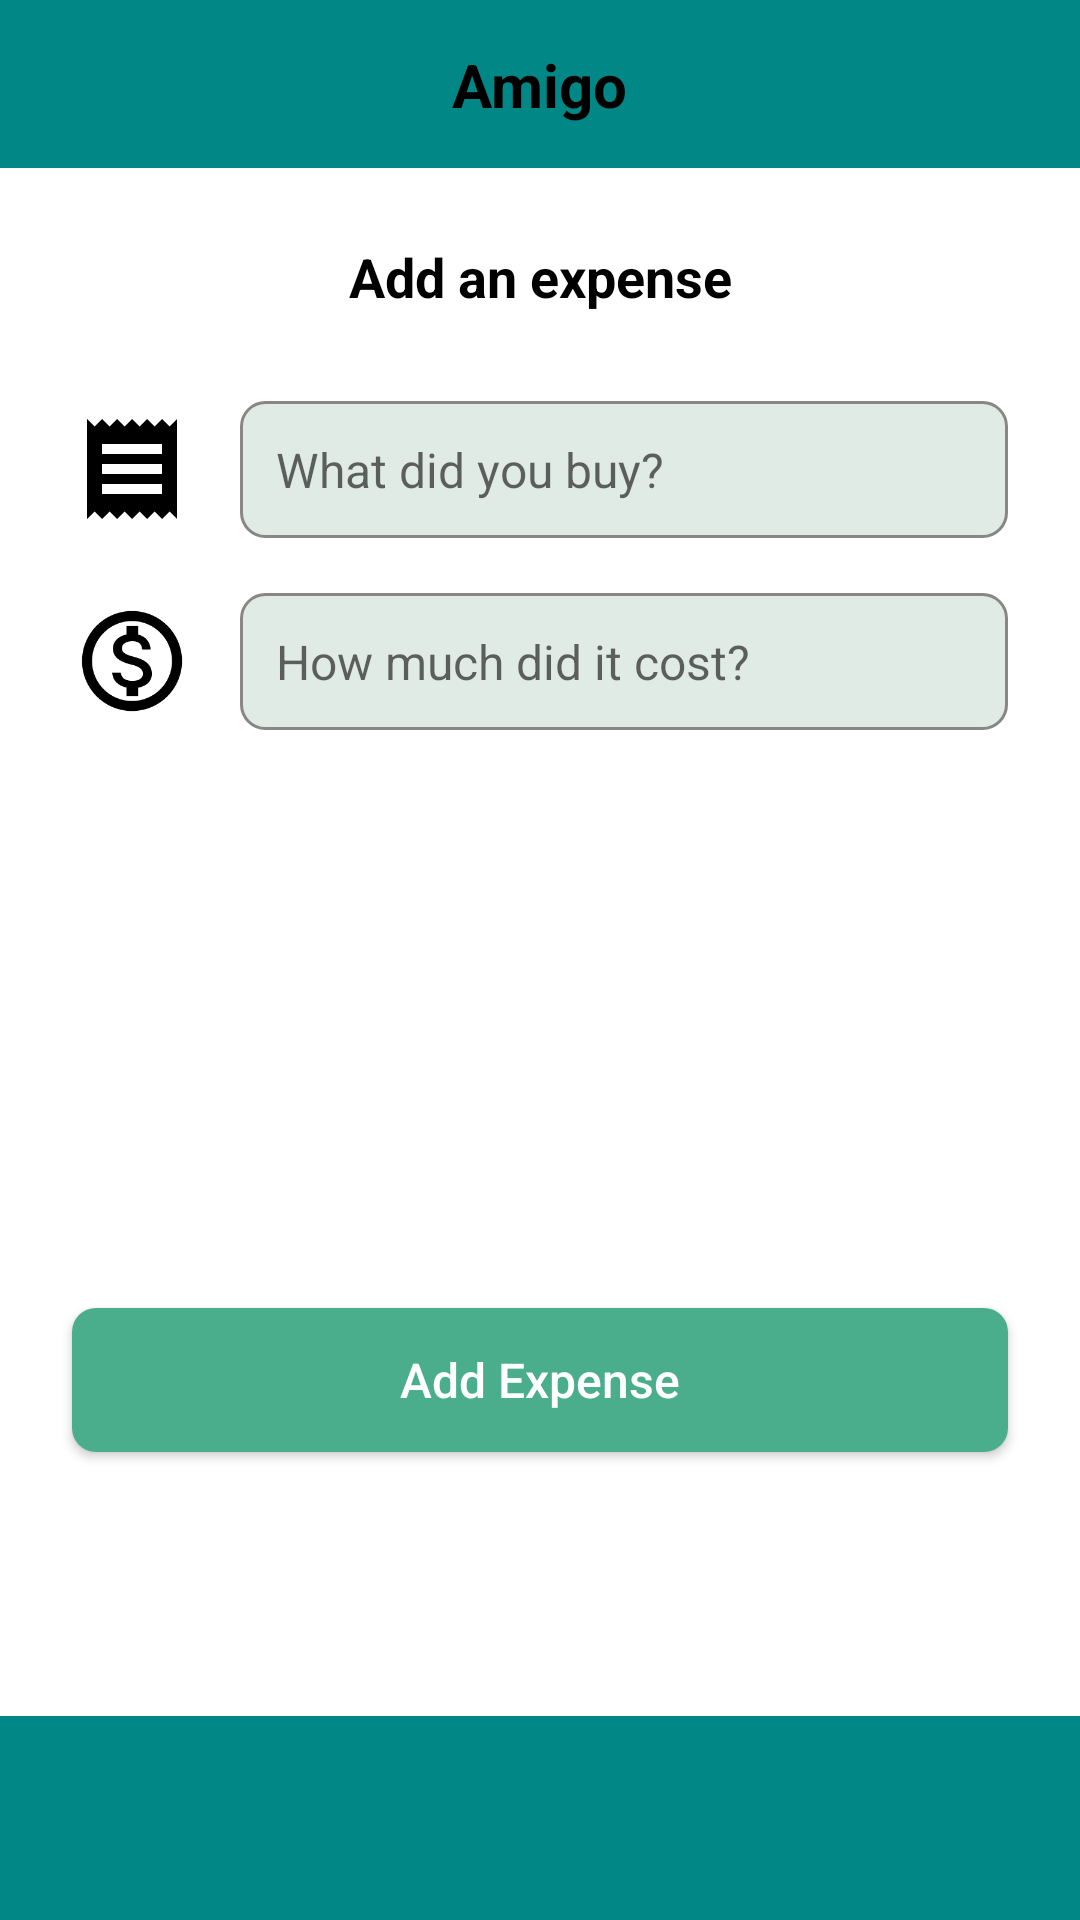

Write the Android layout XML for this screen, with the resource values it uses.
<!-- AndroidManifest.xml: application theme Theme.AndroidProject.NoActionBar -->
<!-- res/layout/activity_add_expense.xml -->
<?xml version="1.0" encoding="utf-8"?>
<androidx.constraintlayout.widget.ConstraintLayout xmlns:android="http://schemas.android.com/apk/res/android"
    xmlns:app="http://schemas.android.com/apk/res-auto"
    xmlns:tools="http://schemas.android.com/tools"
    android:layout_width="match_parent"
    android:layout_height="match_parent"
    android:background="@color/white"
    tools:context=".activities.AddExpenseActivity">

    
    <androidx.constraintlayout.widget.ConstraintLayout
        android:id="@+id/topBar"
        android:layout_width="match_parent"
        android:layout_height="56dp"
        android:background="@color/teal_700"
        app:layout_constraintTop_toTopOf="parent">


        <TextView
            android:id="@+id/appTitle"
            android:layout_width="wrap_content"
            android:layout_height="wrap_content"
            android:text="Amigo"
            android:textColor="@color/black"
            android:textSize="20sp"
            android:textStyle="bold"
            app:layout_constraintBottom_toBottomOf="parent"
            app:layout_constraintEnd_toEndOf="parent"
            app:layout_constraintStart_toStartOf="parent"
            app:layout_constraintTop_toTopOf="parent" />

    </androidx.constraintlayout.widget.ConstraintLayout>

    
    <TextView
        android:id="@+id/pageTitle"
        android:layout_width="wrap_content"
        android:layout_height="wrap_content"
        android:layout_marginTop="24dp"
        android:text="Add an expense"
        android:textStyle="bold"
        android:textColor="@color/black"
        android:textSize="18sp"
        app:layout_constraintEnd_toEndOf="parent"
        app:layout_constraintStart_toStartOf="parent"
        app:layout_constraintTop_toBottomOf="@id/topBar" />

    <ImageView
        android:id="@+id/descriptionIcon"
        android:layout_width="40dp"
        android:layout_height="40dp"
        android:layout_marginStart="24dp"
        android:layout_marginTop="32dp"
        android:contentDescription="Description"
        android:src="@drawable/ic_recipt"
        app:layout_constraintStart_toStartOf="parent"
        app:layout_constraintTop_toBottomOf="@id/pageTitle" />

    <EditText
        android:id="@+id/descriptionField"
        android:layout_width="0dp"
        android:layout_height="wrap_content"
        android:layout_marginStart="16dp"
        android:layout_marginEnd="24dp"
        android:background="@drawable/rounded_edit_text"
        android:hint="What did you buy?"
        android:importantForAutofill="no"
        android:inputType="text"
        android:padding="12dp"
        android:textSize="16sp"
        app:layout_constraintBottom_toBottomOf="@id/descriptionIcon"
        app:layout_constraintEnd_toEndOf="parent"
        app:layout_constraintStart_toEndOf="@id/descriptionIcon"
        app:layout_constraintTop_toTopOf="@id/descriptionIcon" />

    
    <ImageView
        android:id="@+id/amountIcon"
        android:layout_width="40dp"
        android:layout_height="40dp"
        android:layout_marginStart="24dp"
        android:layout_marginTop="24dp"
        android:contentDescription="amount"
        android:src="@drawable/ic_dollar"
        app:layout_constraintStart_toStartOf="parent"
        app:layout_constraintTop_toBottomOf="@id/descriptionIcon" />

    <EditText
        android:id="@+id/amountField"
        android:layout_width="0dp"
        android:layout_height="wrap_content"
        android:layout_marginStart="16dp"
        android:layout_marginEnd="24dp"
        android:background="@drawable/rounded_edit_text"
        android:hint="How much did it cost?"
        android:importantForAutofill="no"
        android:inputType="numberDecimal"
        android:padding="12dp"
        android:textSize="16sp"
        app:layout_constraintBottom_toBottomOf="@id/amountIcon"
        app:layout_constraintEnd_toEndOf="parent"
        app:layout_constraintStart_toEndOf="@id/amountIcon"
        app:layout_constraintTop_toTopOf="@id/amountIcon" />

    <ImageButton
        android:id="@+id/uploadButton"
        android:layout_width="64dp"
        android:layout_height="69dp"
        android:layout_marginTop="32dp"
        android:background="?attr/selectableItemBackgroundBorderless"
        android:contentDescription="Upload image"
        android:src="@drawable/ic_upload"
        app:layout_constraintEnd_toEndOf="parent"
        app:layout_constraintStart_toStartOf="parent"
        app:layout_constraintTop_toBottomOf="@id/amountField"
        app:tint="@color/black" />

    

    <Button
        android:id="@+id/submitButton"
        android:layout_width="0dp"
        android:layout_height="wrap_content"
        android:layout_marginStart="24dp"
        android:layout_marginEnd="24dp"
        android:layout_marginBottom="88dp"
        android:background="@drawable/rounded_button"
        android:padding="12dp"
        android:text="Add Expense"
        android:textAllCaps="false"
        android:textColor="@color/white"
        android:textSize="16sp"
        app:layout_constraintBottom_toTopOf="@+id/bottomBar"
        app:layout_constraintEnd_toEndOf="parent"
        app:layout_constraintHorizontal_bias="1.0"
        app:layout_constraintStart_toStartOf="parent"
        app:layout_constraintTop_toBottomOf="@+id/uploadButton"
        app:layout_constraintVertical_bias="1.0" />

    <androidx.constraintlayout.widget.ConstraintLayout
        android:id="@+id/bottomBar"
        android:layout_width="408dp"
        android:layout_height="186dp"
        android:layout_marginTop="572dp"
        android:background="@color/teal_700"
        app:layout_constraintTop_toTopOf="parent"
        tools:layout_editor_absoluteX="1dp">


    </androidx.constraintlayout.widget.ConstraintLayout>


</androidx.constraintlayout.widget.ConstraintLayout>
<!-- resources referenced by this layout -->
<resources>
  <color name="black">#FF000000</color>
  <color name="teal_700">#FF018786</color>
  <color name="white">#FFFFFFFF</color>
  <!-- drawable ic_dollar (drawable) -->
  <vector xmlns:android="http://schemas.android.com/apk/res/android"
      android:width="24dp"
      android:height="24dp"
      android:viewportWidth="24"
      android:viewportHeight="24">
      <path
          android:fillColor="#000000"
          android:pathData="M12,2C6.48,2 2,6.48 2,12s4.48,10 10,10 10,-4.48 10,-10S17.52,2 12,2zM12,20c-4.41,0 -8,-3.59 -8,-8s3.59,-8 8,-8 8,3.59 8,8 -3.59,8 -8,8zM12.31,11.14c-1.77,-0.45 -2.34,-0.94 -2.34,-1.67 0,-0.84 0.79,-1.43 2.1,-1.43 1.38,0 1.9,0.66 1.94,1.64h1.71c-0.05,-1.34 -0.87,-2.57 -2.49,-2.97L13.23,5L10.9,5v1.69c-1.51,0.32 -2.72,1.3 -2.72,2.81 0,1.79 1.49,2.69 3.66,3.21 1.95,0.46 2.34,1.15 2.34,1.87 0,0.53 -0.39,1.39 -2.1,1.39 -1.6,0 -2.23,-0.72 -2.32,-1.64L8.04,14.33c0.1,1.7 1.36,2.66 2.86,2.97L10.9,19h2.34v-1.67c1.52,-0.29 2.72,-1.16 2.73,-2.77 -0.01,-2.2 -1.9,-2.96 -3.66,-3.42z" />
  </vector>
  <!-- drawable ic_recipt (drawable) -->
  <vector xmlns:android="http://schemas.android.com/apk/res/android"
      android:width="24dp"
      android:height="24dp"
      android:viewportWidth="24"
      android:viewportHeight="24">
      <path
          android:fillColor="#000000"
          android:pathData="M18,17H6v-2h12v2zM18,13H6v-2h12v2zM18,9H6V7h12v2zM3,22l1.5,-1.5L6,22l1.5,-1.5L9,22l1.5,-1.5L12,22l1.5,-1.5L15,22l1.5,-1.5L18,22l1.5,-1.5L21,22V2l-1.5,1.5L18,2l-1.5,1.5L15,2l-1.5,1.5L12,2l-1.5,1.5L9,2 7.5,3.5 6,2 4.5,3.5 3,2v20z" />
  </vector>
  <!-- drawable rounded_button (drawable) -->
  <?xml version="1.0" encoding="utf-8"?>
  <shape xmlns:android="http://schemas.android.com/apk/res/android"
      android:shape="rectangle">
      <solid android:color="@color/teal_primary" />
      <corners android:radius="8dp" />
  </shape>
  <!-- drawable rounded_edit_text (drawable) -->
  <?xml version="1.0" encoding="utf-8"?>
  <shape xmlns:android="http://schemas.android.com/apk/res/android">
      <solid android:color="#E0EBE5" />
      <stroke android:width="1dp" android:color="#898686" />
      <corners android:radius="8dp" />
  </shape>
  <style name="Theme.AndroidProject.NoActionBar" parent="Theme.AppCompat.Light.NoActionBar">
          <item name="colorPrimary">@color/teal_primary</item>
          <item name="colorPrimaryDark">@color/teal_dark</item>
          <item name="colorAccent">@color/teal_primary</item>
          <item name="android:windowBackground">@color/background_color</item>
      </style>
  <color name="teal_primary">#4AAD8C</color>
  <color name="teal_dark">#3D9275</color>
  <color name="background_color">#4CAF8F</color>
</resources>
